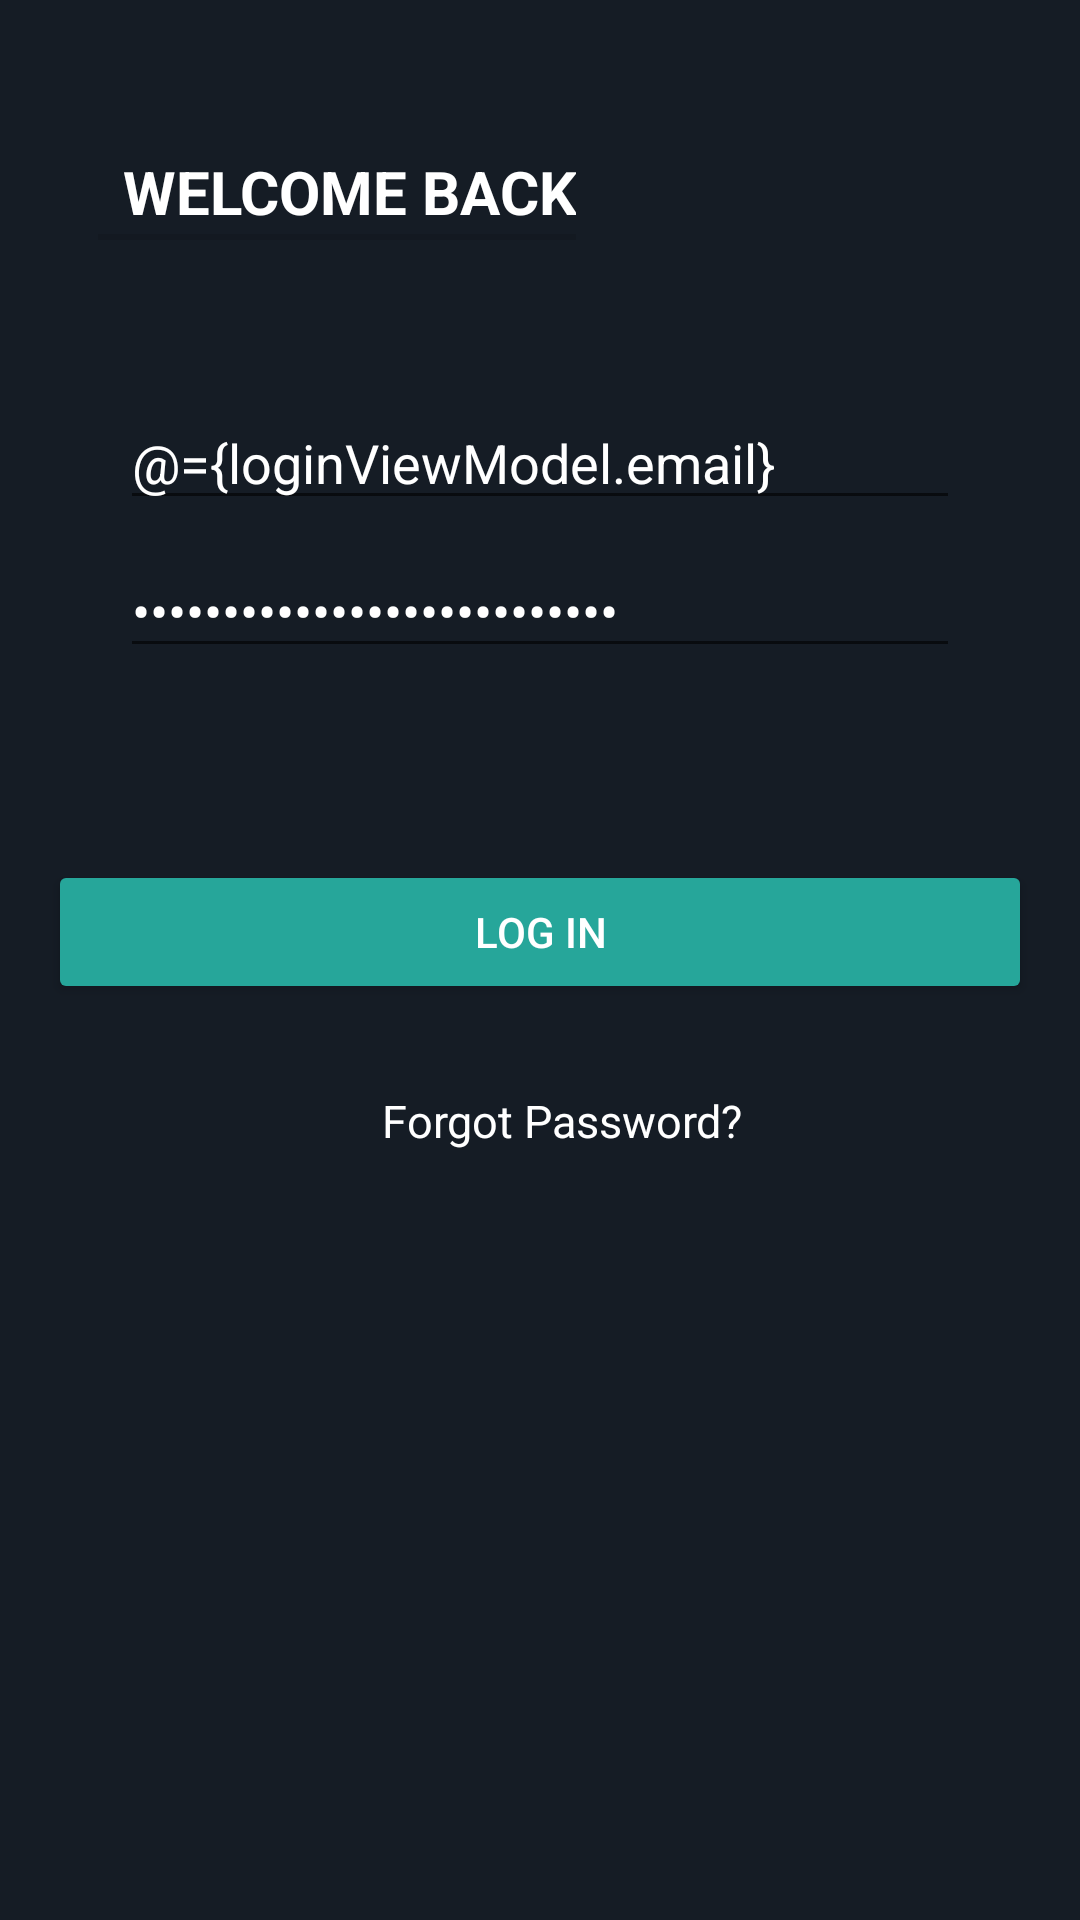

Here is an Android app screen rendered from its layout file. Give the layout XML and the strings, colors and styles it references.
<!-- AndroidManifest.xml: application theme AppTheme -->
<!-- res/layout/fragment_login.xml -->
<?xml version="1.0" encoding="utf-8"?>
<layout
    xmlns:android="http://schemas.android.com/apk/res/android"
    xmlns:app="http://schemas.android.com/apk/res-auto"
    xmlns:tools="http://schemas.android.com/tools"
    >

    <data>
        <variable
            name="loginViewModel"
            type="com.example.xtreme.ui.profile.LoginViewModel" />
    </data>

<androidx.constraintlayout.widget.ConstraintLayout
    android:id="@+id/loginFragment"
    android:layout_width="match_parent"
    android:layout_height="match_parent"
    android:background="@color/colorPrimary"
    android:paddingLeft="@dimen/activity_horizontal_margin"
    android:paddingTop="@dimen/activity_vertical_margin"
    android:paddingRight="@dimen/activity_horizontal_margin"
    android:paddingBottom="@dimen/activity_vertical_margin">

<TextView
    android:id="@+id/text"
    style="?android:attr/listSeparatorTextViewStyle"
    android:layout_width="wrap_content"
    android:layout_height="wrap_content"
    android:layout_gravity="center_horizontal"
    android:layout_marginTop="32dp"
    android:gravity="center"
    android:text="Welcome Back"
    android:textColor="@color/colorWhite"
    android:textSize="20sp"
    app:layout_constraintEnd_toEndOf="parent"
    app:layout_constraintHorizontal_bias="0.099"
    app:layout_constraintStart_toStartOf="parent"
    app:layout_constraintTop_toTopOf="parent" />

<EditText
    android:text="@={loginViewModel.email}"
    android:id="@+id/edtxt_login_email"
    android:layout_width="0dp"
    android:layout_height="wrap_content"
    android:layout_marginStart="24dp"
    android:layout_marginTop="52dp"
    android:layout_marginEnd="24dp"
    android:autofillHints="email"
    android:hint="@string/prompt_email"
    android:inputType="textEmailAddress"
    android:selectAllOnFocus="true"
    android:textColor="@color/colorWhite"
    android:textColorHint="@color/colorGrey"
    app:layout_constraintEnd_toEndOf="parent"
    app:layout_constraintStart_toStartOf="parent"
    app:layout_constraintTop_toBottomOf="@+id/text" />

<EditText
    android:text="@={loginViewModel.password}"
    android:id="@+id/edtxt_login_password"
    android:layout_width="0dp"
    android:layout_height="wrap_content"
    android:layout_marginStart="24dp"
    android:layout_marginTop="8dp"
    android:layout_marginEnd="24dp"
    android:hint="@string/prompt_password"
    android:textColor="@color/colorWhite"
    android:textColorHint="@color/colorGrey"
    android:imeActionLabel="@string/action_sign_in_short"
    android:imeOptions="actionDone"
    android:inputType="textPassword"
    android:selectAllOnFocus="true"
    app:layout_constraintEnd_toEndOf="parent"
    app:layout_constraintStart_toStartOf="parent"
    app:layout_constraintTop_toBottomOf="@+id/edtxt_login_email" />

<Button
    android:onClick="@{loginViewModel::onLoginButtonClicked}"
    android:id="@+id/fbtn_login"
    android:layout_width="match_parent"
    android:layout_height="wrap_content"
    android:layout_gravity="start"
    android:layout_marginTop="64dp"
    android:textColor="@color/colorWhite"
    android:backgroundTint="@color/colorGreenish"
    android:text="Log in"
    app:layout_constraintEnd_toEndOf="parent"
    app:layout_constraintStart_toStartOf="parent"
    app:layout_constraintTop_toBottomOf="@+id/edtxt_login_password" />

<TextView
    android:id="@+id/forgetyourpassword"
    android:layout_width="wrap_content"
    android:layout_height="wrap_content"
    android:layout_gravity="center_horizontal"
    android:clickable="true"
    android:gravity="center"
    android:text="Forgot Password?"
    android:textColor="@color/colorWhite"
    android:textSize="15sp"
    app:layout_constraintBottom_toBottomOf="parent"
    app:layout_constraintEnd_toEndOf="parent"
    app:layout_constraintHorizontal_bias="0.536"
    app:layout_constraintStart_toStartOf="parent"
    app:layout_constraintTop_toBottomOf="@+id/fbtn_login"
    app:layout_constraintVertical_bias="0.107" />

<ProgressBar
    android:id="@+id/login_frag_loading"
    android:layout_width="wrap_content"
    android:layout_height="wrap_content"
    android:layout_gravity="center"
    android:layout_marginStart="32dp"
    android:layout_marginTop="64dp"
    android:layout_marginEnd="32dp"
    android:layout_marginBottom="64dp"
    android:visibility="gone"
    app:layout_constraintBottom_toBottomOf="parent"
    app:layout_constraintEnd_toEndOf="@+id/edtxt_login_password"
    app:layout_constraintStart_toStartOf="@+id/edtxt_login_password"
    app:layout_constraintTop_toTopOf="parent"
    app:layout_constraintVertical_bias="0.3" />
</androidx.constraintlayout.widget.ConstraintLayout>

</layout>
<!-- resources referenced by this layout -->
<resources>
  <color name="colorGreenish">#26a69a</color>
  <color name="colorGrey">#505050</color>
  <color name="colorPrimary">#151c25</color>
  <color name="colorWhite">#ffffff</color>
  <dimen name="activity_horizontal_margin">16dp</dimen>
  <dimen name="activity_vertical_margin">16dp</dimen>
  <string name="action_sign_in_short">Sign in</string>
  <string name="prompt_email">Email</string>
  <string name="prompt_password">Password</string>
  <style name="AppTheme" parent="Theme.MaterialComponents.Light.DarkActionBar">
          
          <item name="colorPrimary">@color/colorPrimary</item>
          <item name="colorPrimaryDark">@color/colorPrimaryDark</item>
          <item name="colorAccent">@color/colorAccent</item>
      </style>
  <color name="colorPrimaryDark">#151c25</color>
  <color name="colorAccent">#D81B60</color>
</resources>
